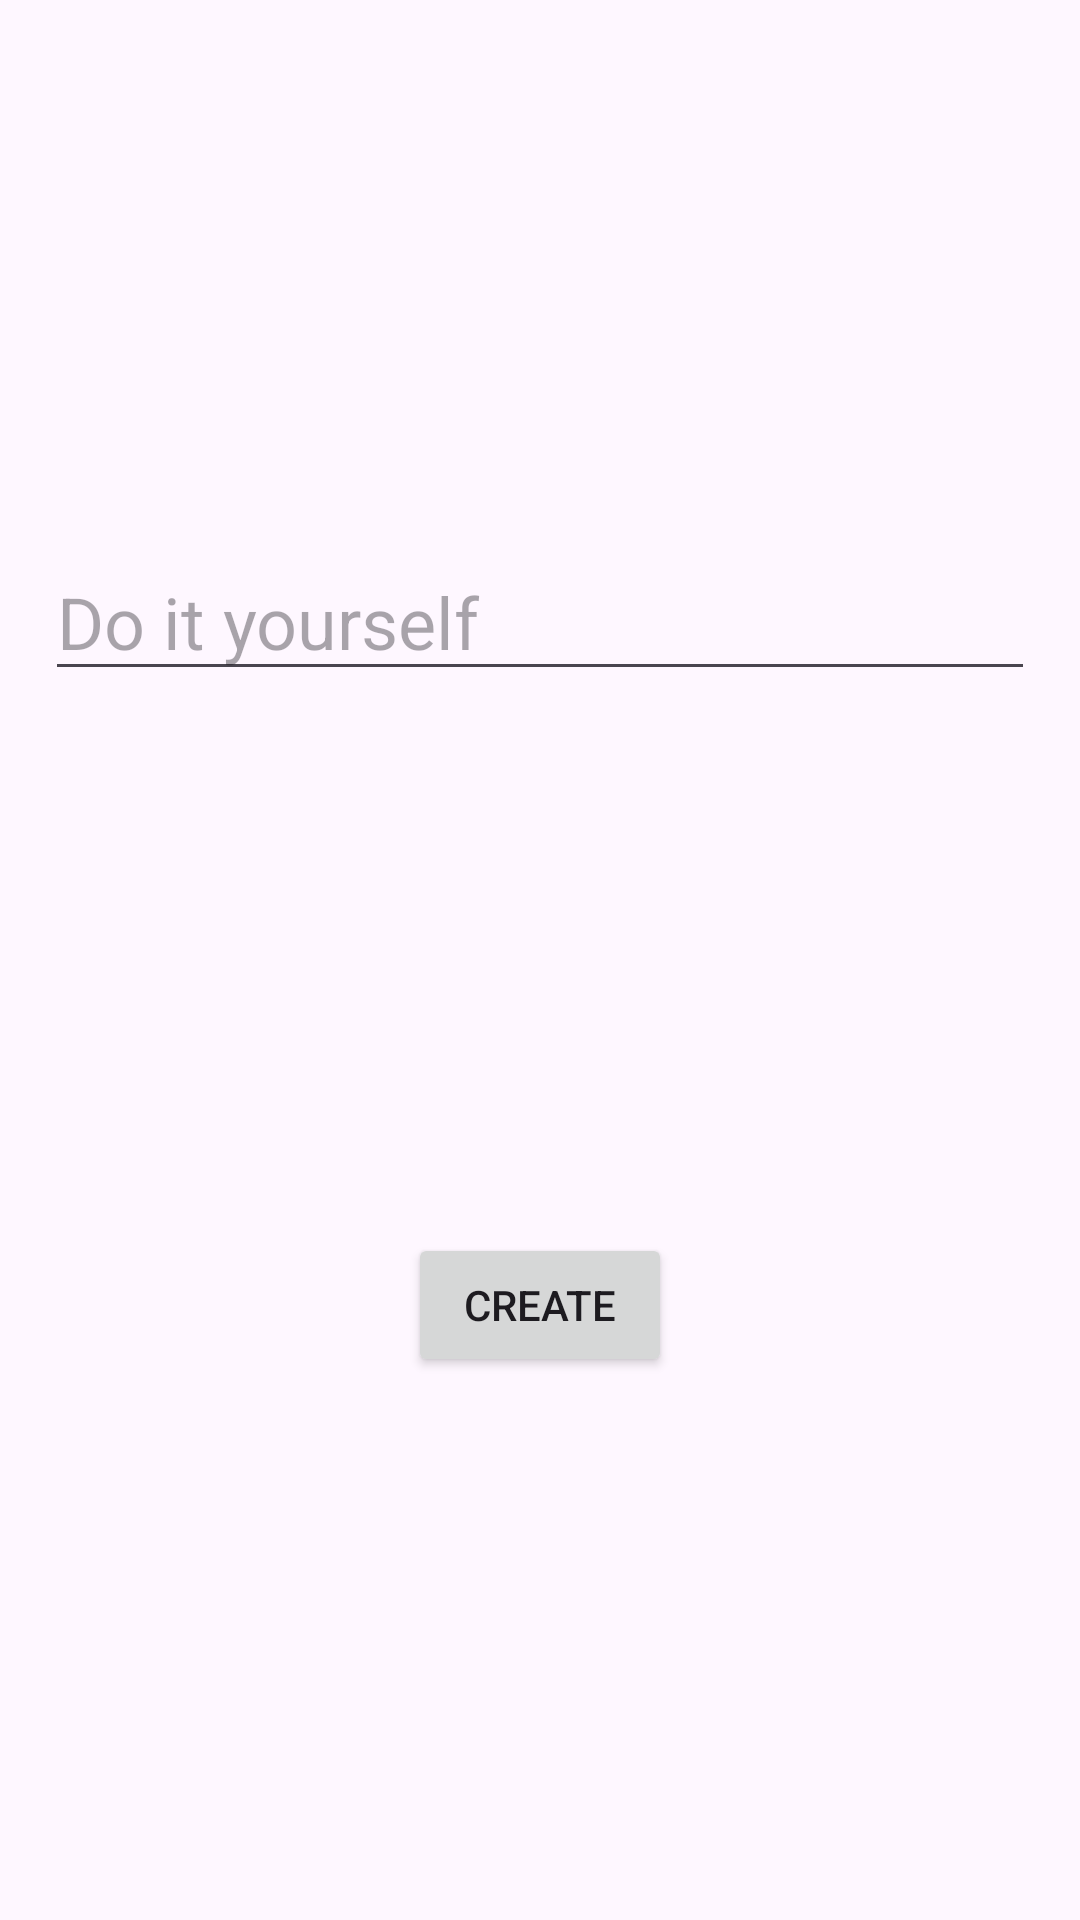

The Android layout XML behind this screen, and the referenced resources:
<!-- AndroidManifest.xml: application theme Theme.BootcampOdev7 -->
<!-- res/layout/fragment_create.xml -->
<?xml version="1.0" encoding="utf-8"?>
<androidx.constraintlayout.widget.ConstraintLayout xmlns:android="http://schemas.android.com/apk/res/android"
    xmlns:app="http://schemas.android.com/apk/res-auto"
    xmlns:tools="http://schemas.android.com/tools"
    android:layout_width="match_parent"
    android:layout_height="match_parent"
    tools:context=".ui.fragment.CreateFragment">

    <EditText
        android:id="@+id/createText"
        android:layout_width="0dp"
        android:layout_height="wrap_content"
        android:layout_marginStart="15dp"
        android:layout_marginEnd="15dp"
        android:ems="10"
        android:hint="Do it yourself"
        android:inputType="text"
        android:textSize="24sp"
        app:layout_constraintBottom_toTopOf="@+id/createButton"
        app:layout_constraintEnd_toEndOf="parent"
        app:layout_constraintHorizontal_bias="0.5"
        app:layout_constraintStart_toStartOf="parent"
        app:layout_constraintTop_toTopOf="parent" />

    <Button
        android:id="@+id/createButton"
        android:layout_width="wrap_content"
        android:layout_height="wrap_content"
        android:text="Create"
        app:layout_constraintBottom_toBottomOf="parent"
        app:layout_constraintEnd_toEndOf="parent"
        app:layout_constraintHorizontal_bias="0.5"
        app:layout_constraintStart_toStartOf="parent"
        app:layout_constraintTop_toBottomOf="@+id/createText" />
</androidx.constraintlayout.widget.ConstraintLayout>
<!-- resources referenced by this layout -->
<resources>
  <style name="Theme.BootcampOdev7" parent="Base.Theme.BootcampOdev7" />
  <style name="Base.Theme.BootcampOdev7" parent="Theme.Material3.DayNight.NoActionBar">
          
          
      </style>
</resources>
